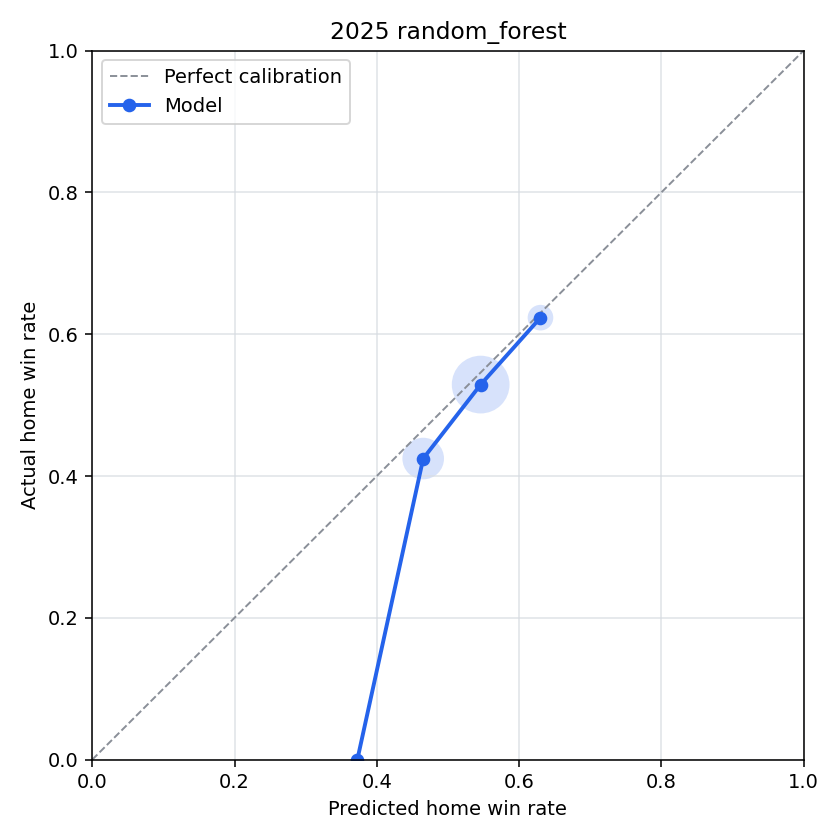

The file beside this chart, header and first rows:
bin, n_games, predicted_home_win_rate, actual_home_win_rate, calibration_error
(-0.001, 0.1], 0, , , 
(0.1, 0.2], 0, , , 
(0.2, 0.3], 0, , , 
(0.3, 0.4], 10, 0.3727, 0.0, 0.3727
(0.4, 0.5], 219, 0.4653, 0.4247, 0.04062
(0.5, 0.6], 431, 0.5461, 0.529, 0.01705
(0.6, 0.7], 77, 0.6301, 0.6234, 0.006747
(0.7, 0.8], 0, , , 
(0.8, 0.9], 0, , , 
(0.9, 1.0], 0, , , 
